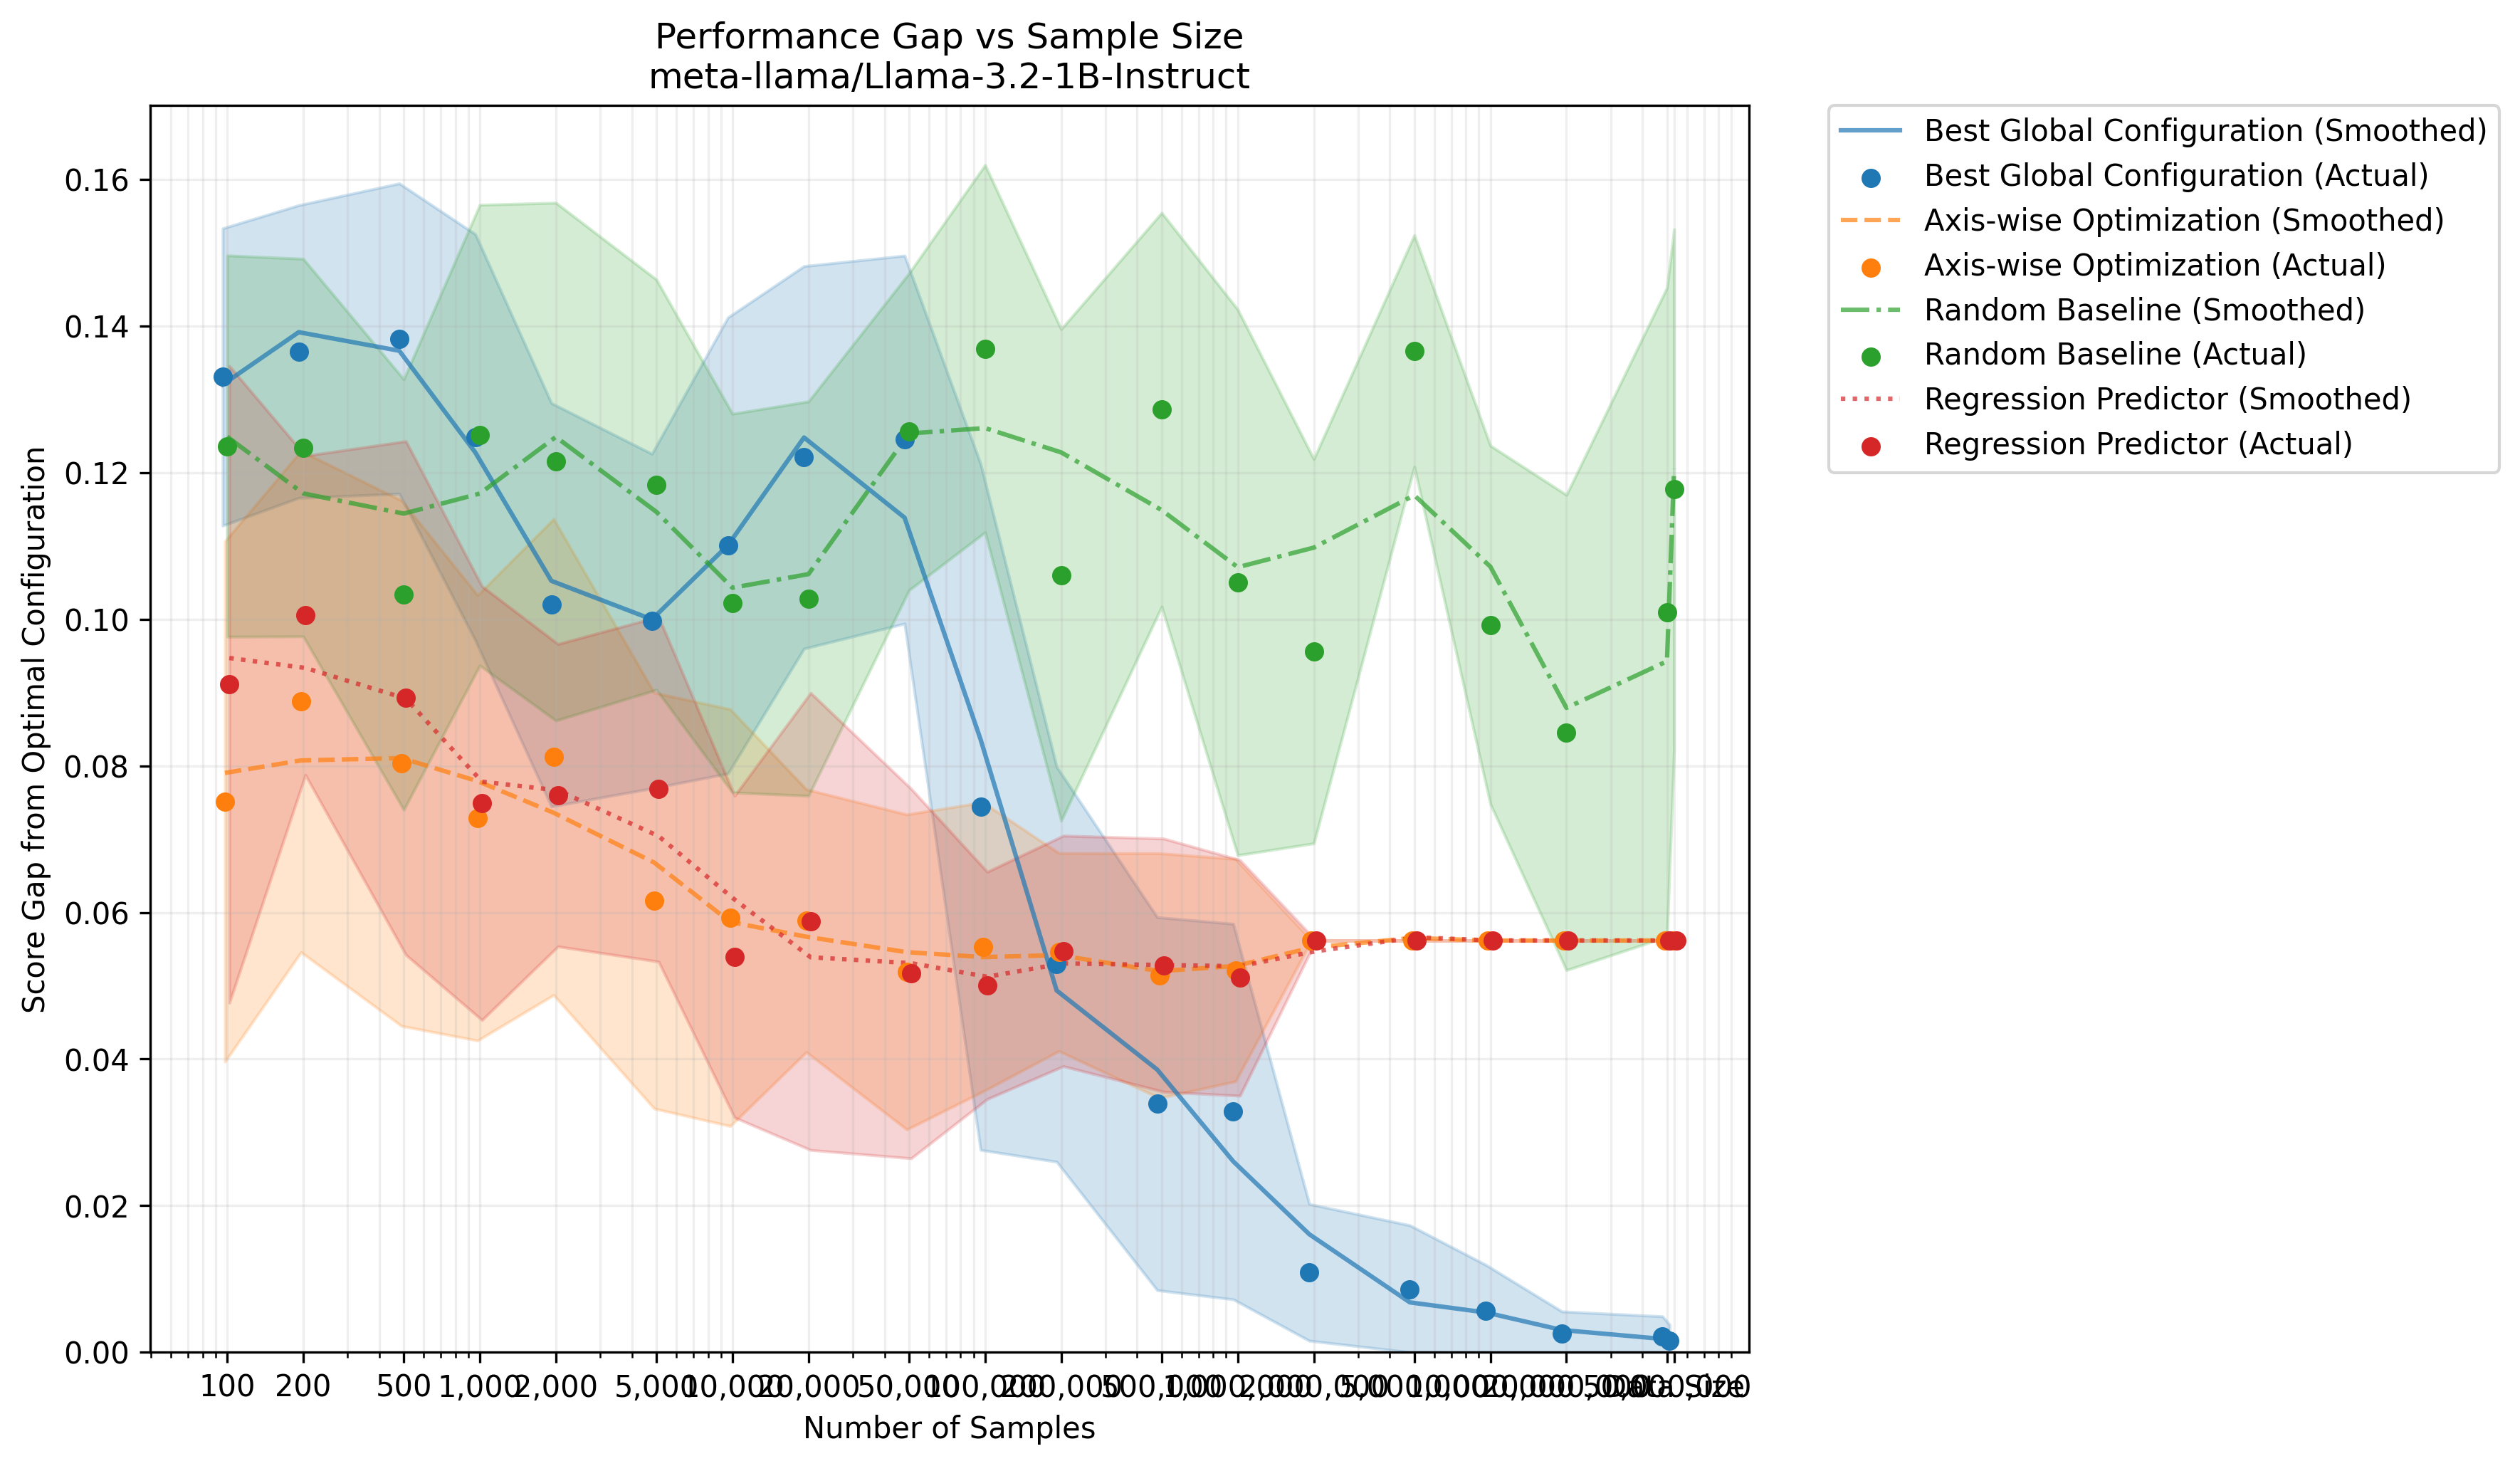

Source data for this figure (header and first rows):
method, sample_size, gap, gap_std
Best Global Configuration, 100, 0.1331, 0.02028
Best Global Configuration, 200, 0.1365, 0.01997
Best Global Configuration, 500, 0.1383, 0.02117
Best Global Configuration, 1000, 0.1248, 0.02771
Best Global Configuration, 2000, 0.102, 0.02752
Best Global Configuration, 5000, 0.09976, 0.02283
Best Global Configuration, 10000, 0.1101, 0.03112
Best Global Configuration, 20000, 0.1221, 0.0261
Best Global Configuration, 50000, 0.1245, 0.0251
Best Global Configuration, 100000, 0.0744, 0.0468
Best Global Configuration, 200000, 0.05293, 0.02695
Best Global Configuration, 500000, 0.03391, 0.02545
Best Global Configuration, 1000000, 0.03283, 0.02562
Best Global Configuration, 2000000, 0.01089, 0.009328
Best Global Configuration, 5000000, 0.008566, 0.00875
Best Global Configuration, 10000000, 0.005639, 0.006277
Best Global Configuration, 20000000, 0.002515, 0.003045
Best Global Configuration, 50000000, 0.002161, 0.002731
Best Global Configuration, 53368034, 0.001572, 0.002187
Axis-wise Optimization, 100, 0.07514, 0.03551
Axis-wise Optimization, 200, 0.08878, 0.0342
Axis-wise Optimization, 500, 0.08036, 0.03585
Axis-wise Optimization, 1000, 0.07291, 0.03038
Axis-wise Optimization, 2000, 0.08122, 0.03248
Axis-wise Optimization, 5000, 0.06162, 0.02837
Axis-wise Optimization, 10000, 0.05929, 0.02844
Axis-wise Optimization, 20000, 0.05888, 0.01793
Axis-wise Optimization, 50000, 0.05188, 0.02149
Axis-wise Optimization, 100000, 0.0553, 0.01974
Axis-wise Optimization, 200000, 0.05459, 0.01351
Axis-wise Optimization, 500000, 0.05138, 0.01671
Axis-wise Optimization, 1000000, 0.05213, 0.01517
Axis-wise Optimization, 2000000, 0.05618, 1.3877787807814457e-17
Axis-wise Optimization, 5000000, 0.05618, 1.3877787807814457e-17
Axis-wise Optimization, 10000000, 0.05618, 1.3877787807814457e-17
Axis-wise Optimization, 20000000, 0.05618, 1.3877787807814457e-17
Axis-wise Optimization, 50000000, 0.05618, 1.3877787807814457e-17
Axis-wise Optimization, 53368034, 0.05618, 1.3877787807814457e-17
Random Baseline, 100, 0.1236, 0.02601
Random Baseline, 200, 0.1234, 0.02576
Random Baseline, 500, 0.1034, 0.02937
Random Baseline, 1000, 0.1251, 0.03143
Random Baseline, 2000, 0.1215, 0.03533
Random Baseline, 5000, 0.1184, 0.02799
Random Baseline, 10000, 0.1022, 0.02584
Random Baseline, 20000, 0.1028, 0.0269
Random Baseline, 50000, 0.1256, 0.02163
Random Baseline, 100000, 0.1369, 0.02506
Random Baseline, 200000, 0.1061, 0.03355
Random Baseline, 500000, 0.1286, 0.02688
Random Baseline, 1000000, 0.105, 0.03723
Random Baseline, 2000000, 0.09565, 0.02622
Random Baseline, 5000000, 0.1366, 0.0158
Random Baseline, 10000000, 0.09925, 0.02445
Random Baseline, 20000000, 0.08456, 0.03243
Random Baseline, 50000000, 0.101, 0.04427
Random Baseline, 53368034, 0.1177, 0.03548
Regression Predictor, 100, 0.09113, 0.04345
Regression Predictor, 200, 0.1005, 0.02178
Regression Predictor, 500, 0.08926, 0.03504
... 16 more rows
